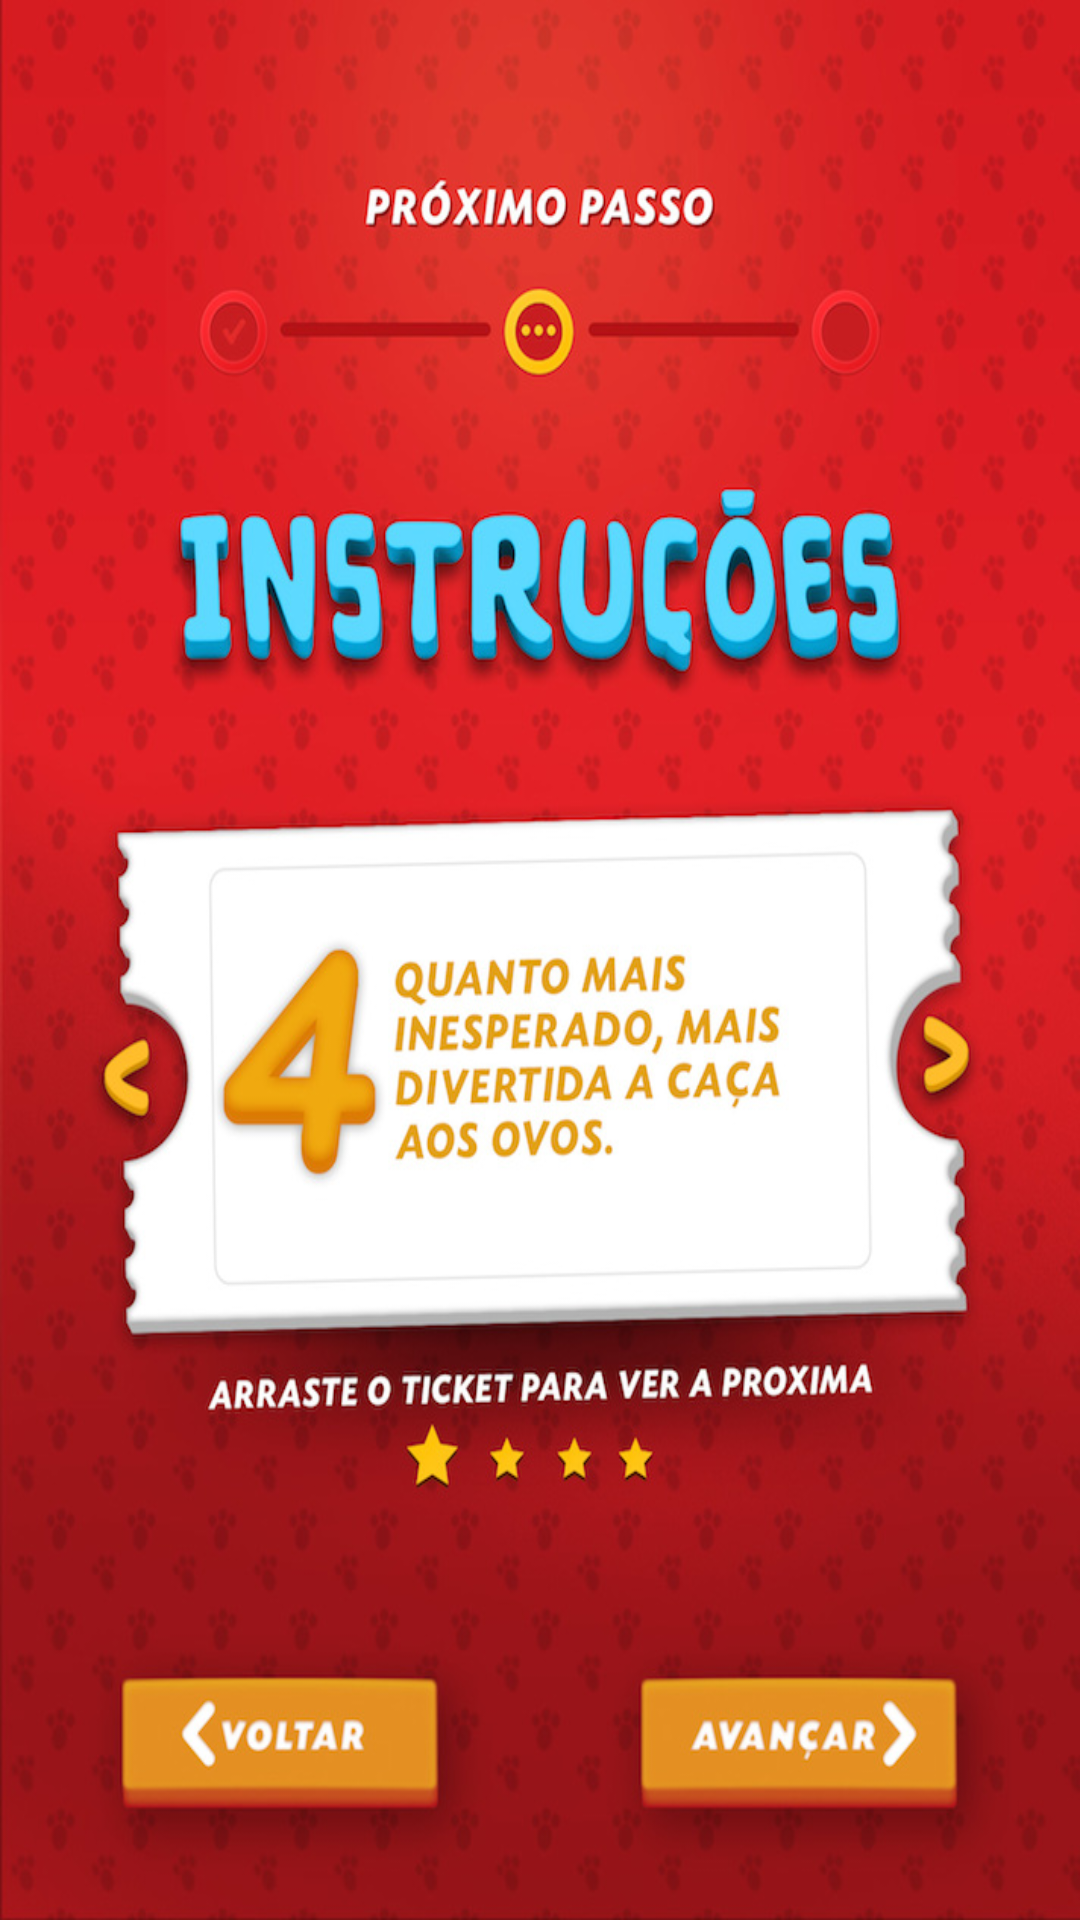

Here is an Android app screen rendered from its layout file. Give the layout XML and the strings, colors and styles it references.
<!-- AndroidManifest.xml: application theme AppTheme -->
<!-- res/layout/activity_esconder6.xml -->
<RelativeLayout xmlns:android="http://schemas.android.com/apk/res/android"
    xmlns:tools="http://schemas.android.com/tools" android:layout_width="match_parent"
    android:layout_height="match_parent"
    tools:context="com.jwt.cacaaosovos.Esconder6"
    android:background="@drawable/i012"
    android:onClick="esconder7">



</RelativeLayout>
<!-- resources referenced by this layout -->
<resources>
  <!-- drawable i012: jpg bitmap (drawable, 195543 bytes) -->
  <style name="AppTheme" parent="Theme.AppCompat.Light.DarkActionBar">
          <item name="android:windowNoTitle">true</item>
          <item name="android:windowBackground">@drawable/i001</item>    </style>
  <!-- drawable i001: jpg bitmap (drawable, 103940 bytes) -->
</resources>
